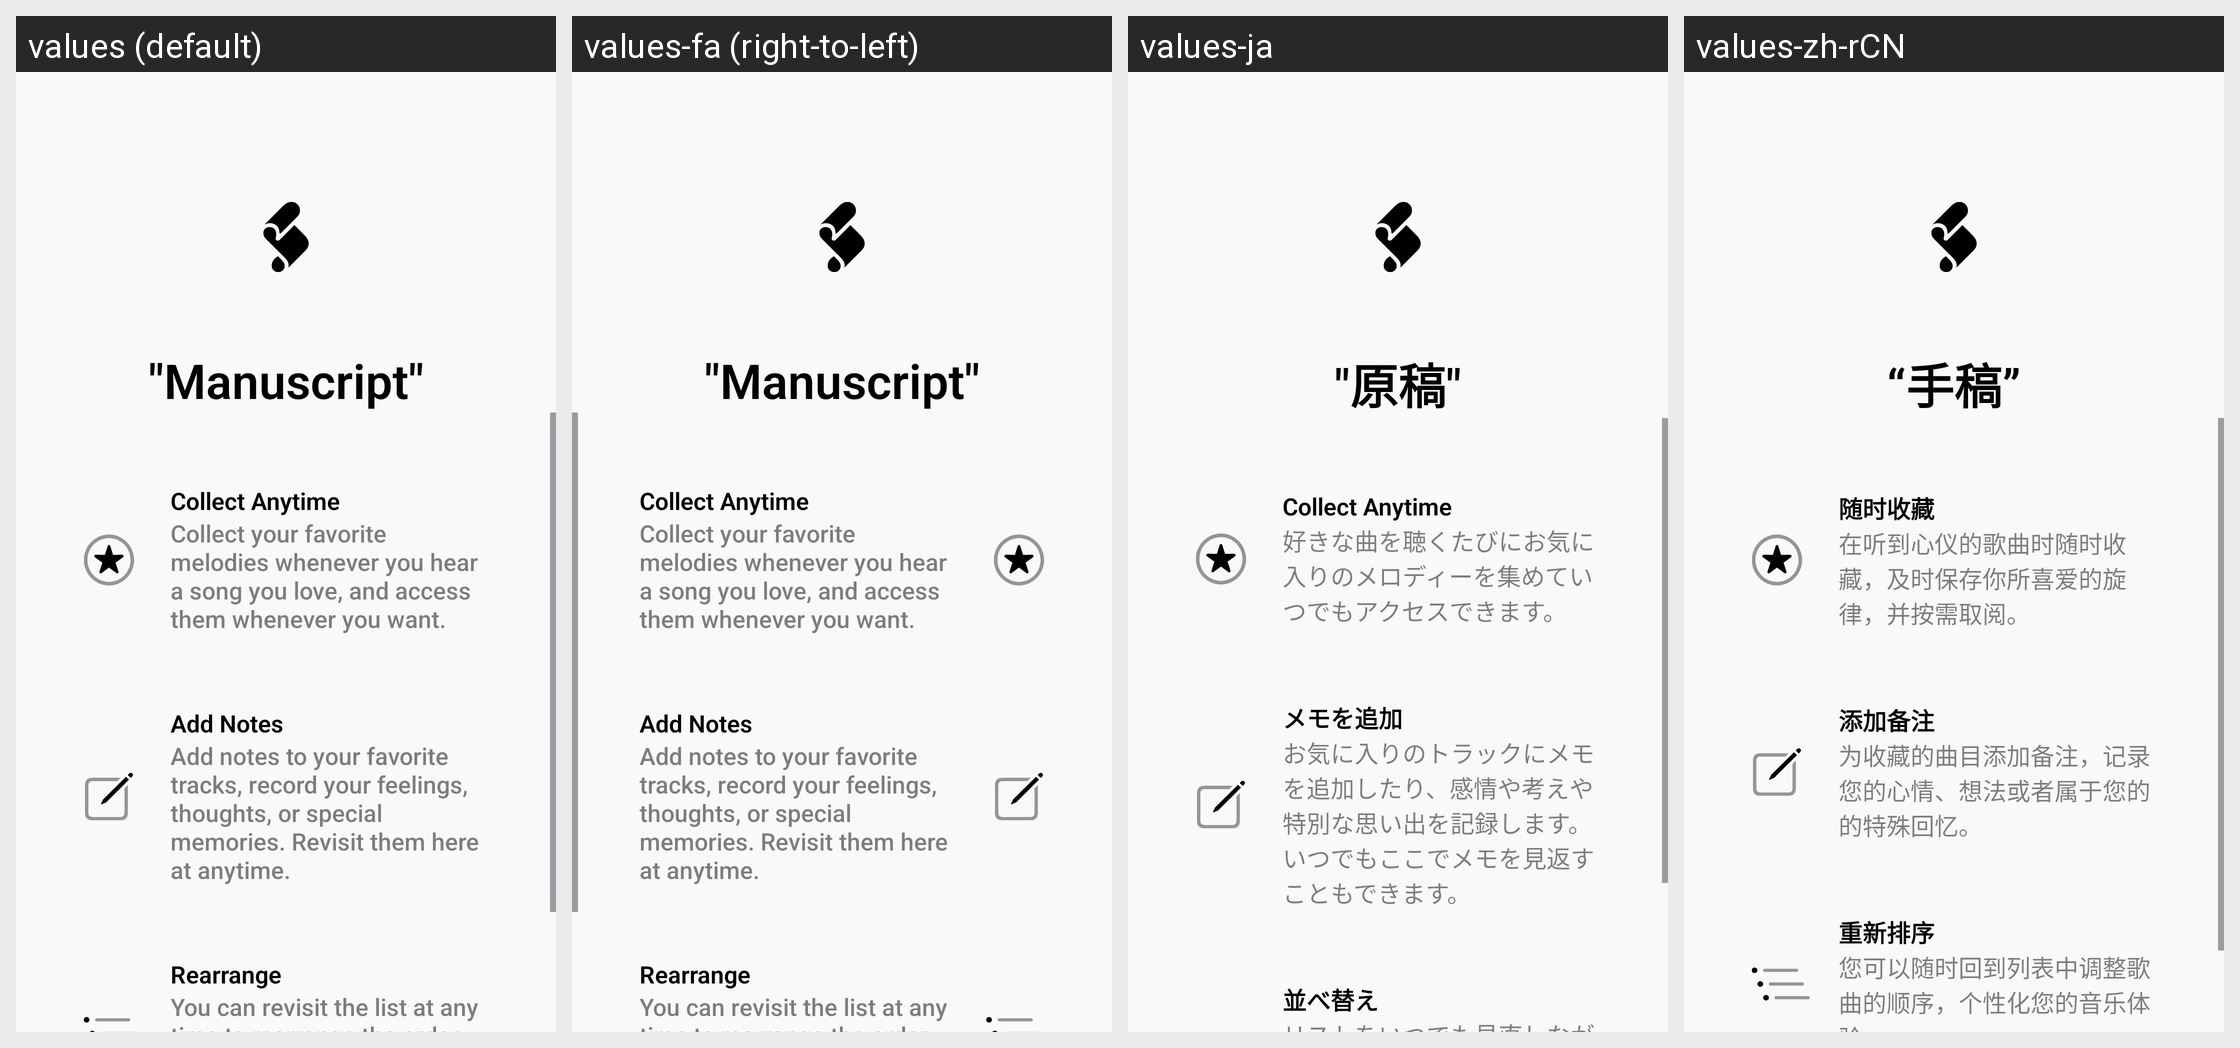

Strings drawn on this Android screen and how each of the app's shown locales translates them:
Android screen res/layout/manuscript_dialog.xml rendered under 4 locales, left to right: values (default), values-fa (right-to-left), values-ja, values-zh-rCN. Device: Nexus 5 (rendered at 1080×1920; each locale shown at half size, 540×960, under a caption strip naming it); theme Theme.Gramophone.
Other locales in the repository, not shown: values-be.
Strings drawn on this screen, with the default value and each locale's value (text and hints the layout hard-codes, and strings that could not be matched under every locale, appear in the picture but are not listed):

manuscript_quote
  values: "Manuscript"
  values-fa: "Manuscript"  [not translated; the default value is used]
  values-ja: "原稿"
  values-zh-rCN: “手稿”

collect_anytime
  values: Collect Anytime
  values-fa: Collect Anytime  [not translated; the default value is used]
  values-ja: Collect Anytime
  values-zh-rCN: 随时收藏

collect_anytime_desc
  values: Collect your favorite melodies whenever you hear a song you love, and access them whenever you want.
  values-fa: Collect your favorite melodies whenever you hear a song you love, and access them whenever you want.  [not translated; the default value is used]
  values-ja: 好きな曲を聴くたびにお気に入りのメロディーを集めていつでもアクセスできます。
  values-zh-rCN: 在听到心仪的歌曲时随时收藏，及时保存你所喜爱的旋律，并按需取阅。

add_notes
  values: Add Notes
  values-fa: Add Notes  [not translated; the default value is used]
  values-ja: メモを追加
  values-zh-rCN: 添加备注

add_notes_desc
  values: Add notes to your favorite tracks, record your feelings, thoughts, or special memories. Revisit them here at anytime.
  values-fa: Add notes to your favorite tracks, record your feelings, thoughts, or special memories. Revisit them here at anytime.  [not translated; the default value is used]
  values-ja: お気に入りのトラックにメモを追加したり、感情や考えや特別な思い出を記録します。いつでもここでメモを見返すこともできます。
  values-zh-rCN: 为收藏的曲目添加备注，记录您的心情、想法或者属于您的的特殊回忆。

rearrange
  values: Rearrange
  values-fa: Rearrange  [not translated; the default value is used]
  values-ja: 並べ替え
  values-zh-rCN: 重新排序
